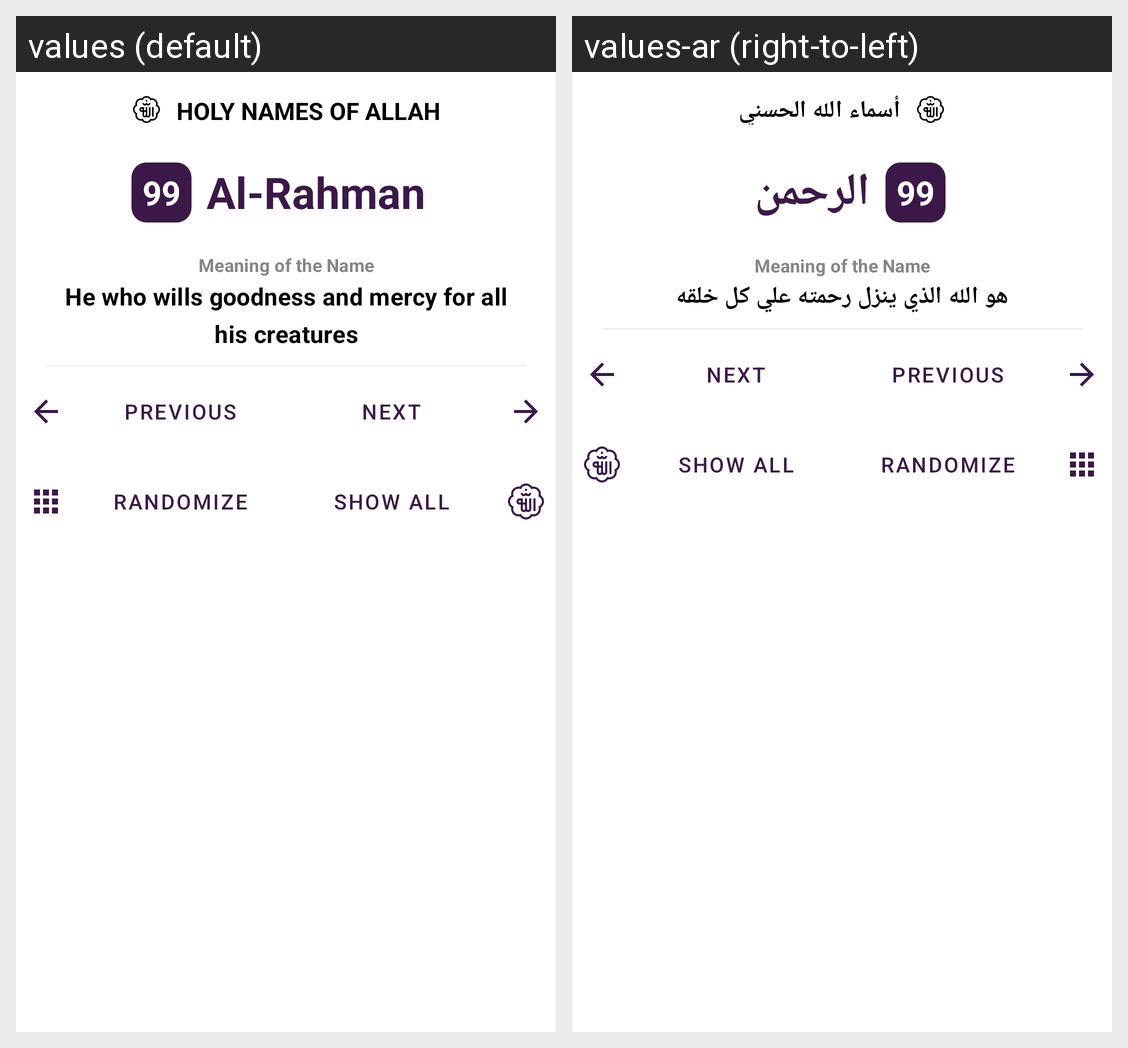

The Android screen above is rendered under two locales of the same app. Produce the string resources it draws, with the default and per-locale values.
Android screen res/layout/bs_allah_names.xml rendered under 2 locales, left to right: values (default), values-ar (right-to-left). Device: Nexus 5 (rendered at 1080×1920; each locale shown at half size, 540×960, under a caption strip naming it); theme Theme.AnaMuslim.
Strings drawn on this screen, with the default value and each locale's value (text and hints the layout hard-codes, and strings that could not be matched under every locale, appear in the picture but are not listed):

names_of_allah
  values: Holy Names of Allah
  values-ar: أسماء الله الحسني

allahName_AlRahman
  values: Al-Rahman
  values-ar: الرحمن

meaning_of_the_name
  values: Meaning of the Name
  values-ar: Meaning of the Name  [not translated; the default value is used]

allahNameDesc_AlRahman
  values: He who wills goodness and mercy for all his creatures
  values-ar: هو الله الذي ينزل رحمته علي كل خلقه

previous
  values: Previous
  values-ar: Previous  [not translated; the default value is used]

next
  values: Next
  values-ar: Next  [not translated; the default value is used]

randomize
  values: Randomize
  values-ar: Randomize  [not translated; the default value is used]

show_all
  values: Show all
  values-ar: Show all  [not translated; the default value is used]
